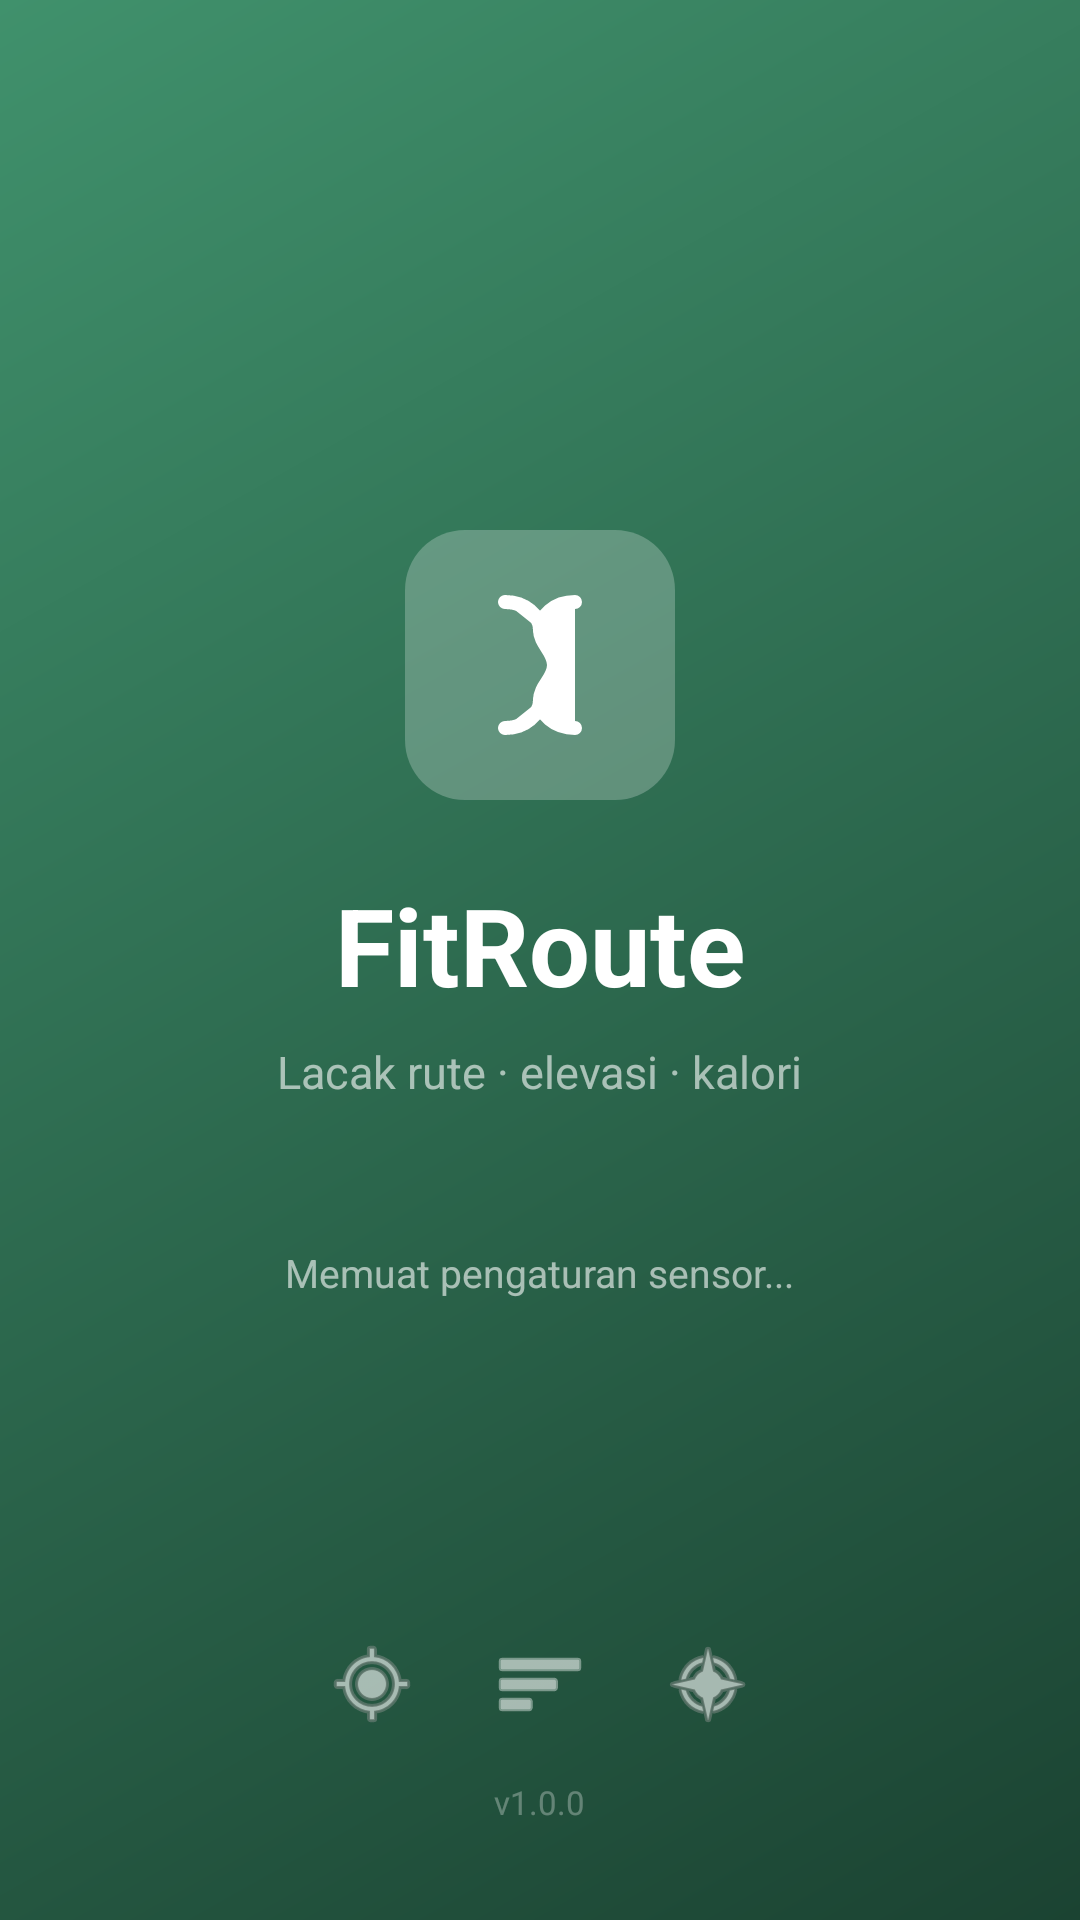

Reconstruct the res/layout file that produces this screen, plus the resources it refers to.
<!-- AndroidManifest.xml: application theme Theme.AppCompat.Light.NoActionBar -->
<!-- res/layout/fragment_splash.xml -->
<?xml version="1.0" encoding="utf-8"?>
<FrameLayout xmlns:android="http://schemas.android.com/apk/res/android"
    android:layout_width="match_parent"
    android:layout_height="match_parent"
    android:background="@drawable/bg_splash">

    
    <LinearLayout
        android:layout_width="match_parent"
        android:layout_height="wrap_content"
        android:layout_gravity="center"
        android:orientation="vertical"
        android:gravity="center"
        android:padding="32dp">

        
        <FrameLayout
            android:layout_width="90dp"
            android:layout_height="90dp"
            android:background="@drawable/bg_icon_logo"
            android:layout_marginBottom="24dp">

            <ImageView
                android:layout_width="56dp"
                android:layout_height="56dp"
                android:layout_gravity="center"
                android:src="@drawable/ic_logo"/>

        </FrameLayout>

        
        <TextView
            android:layout_width="wrap_content"
            android:layout_height="wrap_content"
            android:text="FitRoute"
            android:textColor="@color/white"
            android:textSize="36sp"
            android:textStyle="bold"
            android:layout_marginBottom="8dp"/>

        
        <TextView
            android:layout_width="wrap_content"
            android:layout_height="wrap_content"
            android:text="Lacak rute · elevasi · kalori"
            android:textColor="@color/white_60"
            android:textSize="15sp"
            android:layout_marginBottom="48dp"/>

        
        <TextView
            android:id="@+id/tvLoadingStatus"
            android:layout_width="wrap_content"
            android:layout_height="wrap_content"
            android:text="Memuat pengaturan sensor..."
            android:textColor="@color/white_60"
            android:textSize="13sp"
            android:layout_marginBottom="16dp"/>

        
        <LinearLayout
            android:layout_width="wrap_content"
            android:layout_height="wrap_content"
            android:orientation="horizontal"
            android:gravity="center"
            android:layout_marginBottom="8dp">

            <View
                android:id="@+id/dot1"
                android:layout_width="24dp"
                android:layout_height="6dp"
                android:background="@drawable/bg_dot_active"
                android:layout_marginEnd="6dp"/>

            <View
                android:layout_width="6dp"
                android:layout_height="6dp"
                android:background="@drawable/bg_dot_inactive"
                android:layout_marginEnd="6dp"/>

            <View
                android:layout_width="6dp"
                android:layout_height="6dp"
                android:background="@drawable/bg_dot_inactive"/>

        </LinearLayout>

    </LinearLayout>

    
    <LinearLayout
        android:layout_width="match_parent"
        android:layout_height="wrap_content"
        android:layout_gravity="bottom"
        android:orientation="vertical"
        android:gravity="center"
        android:paddingBottom="32dp">

        
        <LinearLayout
            android:layout_width="wrap_content"
            android:layout_height="wrap_content"
            android:orientation="horizontal"
            android:gravity="center"
            android:layout_marginBottom="16dp">

            
            <ImageView
                android:layout_width="32dp"
                android:layout_height="32dp"
                android:src="@android:drawable/ic_menu_mylocation"
                android:tint="#99FFFFFF"
                android:layout_marginEnd="24dp"/>

            
            <ImageView
                android:layout_width="32dp"
                android:layout_height="32dp"
                android:src="@android:drawable/ic_menu_sort_by_size"
                android:tint="#FFFFFF"
                android:layout_marginEnd="24dp"/>

            
            <ImageView
                android:layout_width="32dp"
                android:layout_height="32dp"
                android:src="@android:drawable/ic_menu_compass"
                android:tint="#99FFFFFF"/>

        </LinearLayout>

        
        <TextView
            android:layout_width="wrap_content"
            android:layout_height="wrap_content"
            android:text="v1.0.0"
            android:textColor="@color/white_30"
            android:textSize="11sp"/>

    </LinearLayout>

</FrameLayout>
<!-- resources referenced by this layout -->
<resources>
  <color name="white">#FFFFFFFF</color>
  <color name="white_30">#4DFFFFFF</color>
  <color name="white_60">#99FFFFFF</color>
  <!-- drawable bg_icon_logo (drawable) -->
  <?xml version="1.0" encoding="utf-8"?>
  <shape xmlns:android="http://schemas.android.com/apk/res/android"
      android:shape="rectangle">
      <solid android:color="#3DFFFFFF"/>
      <corners android:radius="20dp"/>
  </shape>
  <!-- drawable bg_splash (drawable) -->
  <?xml version="1.0" encoding="utf-8"?>
  <shape xmlns:android="http://schemas.android.com/apk/res/android">
      <gradient
          android:type="linear"
          android:angle="135"
          android:startColor="#1B4332"
          android:centerColor="#2D6A4F"
          android:endColor="#40916C"/>
  </shape>
  <!-- drawable ic_logo (drawable) -->
  <?xml version="1.0" encoding="utf-8"?>
  <vector xmlns:android="http://schemas.android.com/apk/res/android"
      android:width="80dp"
      android:height="80dp"
      android:viewportWidth="24"
      android:viewportHeight="24">
  
      
      <path
          android:fillColor="#FFFFFF"
          android:pathData="M17,3 C14,3 12,5 12,7 C12,9 14,10 14,12 C14,14 12,15 12,17 C12,19 14,21 17,21"
          android:strokeColor="#FFFFFF"
          android:strokeWidth="2"
          android:strokeLineCap="round"/>
      <path
          android:fillColor="#FFFFFF"
          android:pathData="M7,3 C10,3 12,5 12,7"
          android:strokeColor="#FFFFFF"
          android:strokeWidth="2"
          android:strokeLineCap="round"/>
      <path
          android:fillColor="#FFFFFF"
          android:pathData="M7,21 C10,21 12,19 12,17"
          android:strokeColor="#FFFFFF"
          android:strokeWidth="2"
          android:strokeLineCap="round"/>
  
  </vector>
</resources>
